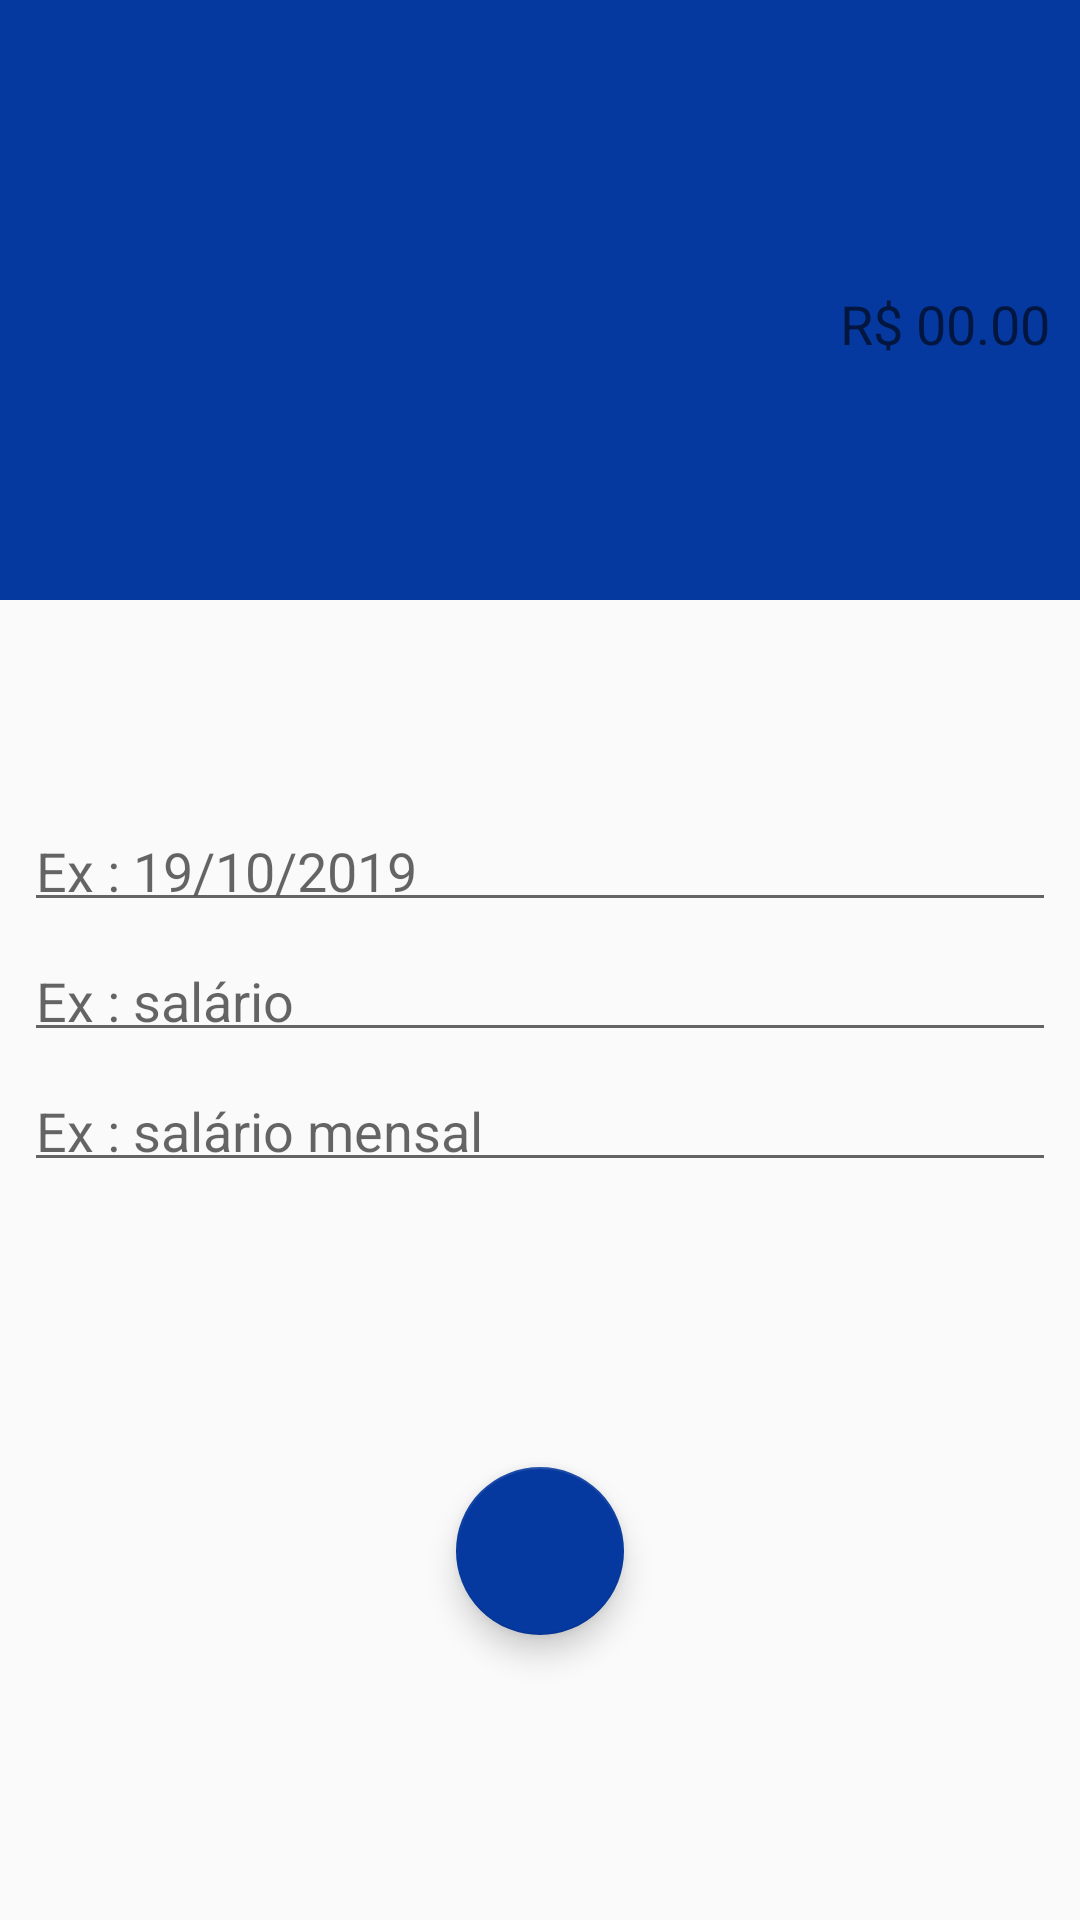

Layout XML and referenced resources for this Android screen:
<!-- AndroidManifest.xml: activity theme Gren -->
<!-- res/layout/activity_depesas.xml -->
<?xml version="1.0" encoding="utf-8"?>
<android.support.constraint.ConstraintLayout xmlns:android="http://schemas.android.com/apk/res/android"
    xmlns:app="http://schemas.android.com/apk/res-auto"
    xmlns:tools="http://schemas.android.com/tools"
    android:layout_width="match_parent"
    android:layout_height="match_parent"
    android:theme="@style/Gren"
    tools:context=".activity.DepesasActivity" >

    <LinearLayout
        android:id="@+id/linearLayout"
        android:layout_width="0dp"
        android:layout_height="200dp"
        android:background="@color/bluemarinho"
        android:gravity="center"
        android:orientation="vertical"
        android:padding="10dp"
        app:layout_constraintEnd_toEndOf="parent"
        app:layout_constraintStart_toStartOf="parent"
        app:layout_constraintTop_toTopOf="parent">

        <EditText
            android:id="@+id/editValor"
            android:layout_width="match_parent"
            android:layout_height="wrap_content"
            android:layout_marginTop="16dp"
            android:background="@android:color/transparent"
            android:ems="10"
            android:hint="R$ 00.00"
            android:inputType="numberDecimal"
            android:textAlignment="viewEnd"
            android:textColor="#1BD1D1"
            app:layout_constraintTop_toTopOf="parent" />
    </LinearLayout>

    <android.support.design.widget.TextInputLayout
        android:id="@+id/textInputLayout2"
        android:layout_width="0dp"
        android:layout_height="wrap_content"
        android:layout_marginStart="8dp"
        android:layout_marginTop="64dp"
        android:layout_marginEnd="8dp"
        app:layout_constraintEnd_toEndOf="parent"
        app:layout_constraintStart_toStartOf="parent"
        app:layout_constraintTop_toBottomOf="@+id/linearLayout">

        <android.support.design.widget.TextInputEditText
            android:layout_width="match_parent"
            android:layout_height="wrap_content"
            android:hint="Ex : 19/10/2019"
            android:padding="4dp" />
    </android.support.design.widget.TextInputLayout>

    <android.support.design.widget.TextInputLayout
        android:id="@+id/textInputLayout"
        android:layout_width="0dp"
        android:layout_height="wrap_content"
        android:layout_marginStart="8dp"
        android:layout_marginEnd="8dp"
        app:layout_constraintEnd_toEndOf="parent"
        app:layout_constraintStart_toStartOf="parent"
        app:layout_constraintTop_toBottomOf="@+id/textInputLayout2">

        <android.support.design.widget.TextInputEditText
            android:layout_width="match_parent"
            android:layout_height="wrap_content"
            android:hint="Ex : salário"
            android:padding="4dp" />
    </android.support.design.widget.TextInputLayout>

    <android.support.design.widget.TextInputLayout
        android:id="@+id/textInputLayout4"
        android:layout_width="0dp"
        android:layout_height="wrap_content"
        android:layout_marginStart="8dp"
        android:layout_marginEnd="8dp"
        app:layout_constraintEnd_toEndOf="parent"
        app:layout_constraintStart_toStartOf="parent"
        app:layout_constraintTop_toBottomOf="@+id/textInputLayout">

        <android.support.design.widget.TextInputEditText
            android:layout_width="match_parent"
            android:layout_height="wrap_content"
            android:hint="Ex : salário mensal"
            android:padding="4dp" />
    </android.support.design.widget.TextInputLayout>

    <android.support.design.widget.FloatingActionButton
        android:id="@+id/fab"
        android:layout_width="wrap_content"
        android:layout_height="wrap_content"
        android:clickable="true"
        app:layout_constraintBottom_toBottomOf="parent"
        app:layout_constraintEnd_toEndOf="parent"
        app:layout_constraintStart_toStartOf="parent"
        app:layout_constraintTop_toBottomOf="@+id/textInputLayout4"
        app:srcCompat="@drawable/ic_launcher_foreground" />
</android.support.constraint.ConstraintLayout>
<!-- resources referenced by this layout -->
<resources>
  <color name="bluemarinho">#06399F</color>
  <style name="Gren" parent="Theme.AppCompat.Light.DarkActionBar">
          <item name="windowActionBar">false</item>
          <item name="windowNoTitle">true</item>
          
          <item name="colorPrimary">@color/corazul</item>
          <item name="colorPrimaryDark">@color/colorPrimaryDark</item>
          <item name="colorAccent">@color/bluemarinho</item>
      </style>
  <color name="corazul">#045BE8</color>
  <color name="colorPrimaryDark">#00B5C5</color>
</resources>
